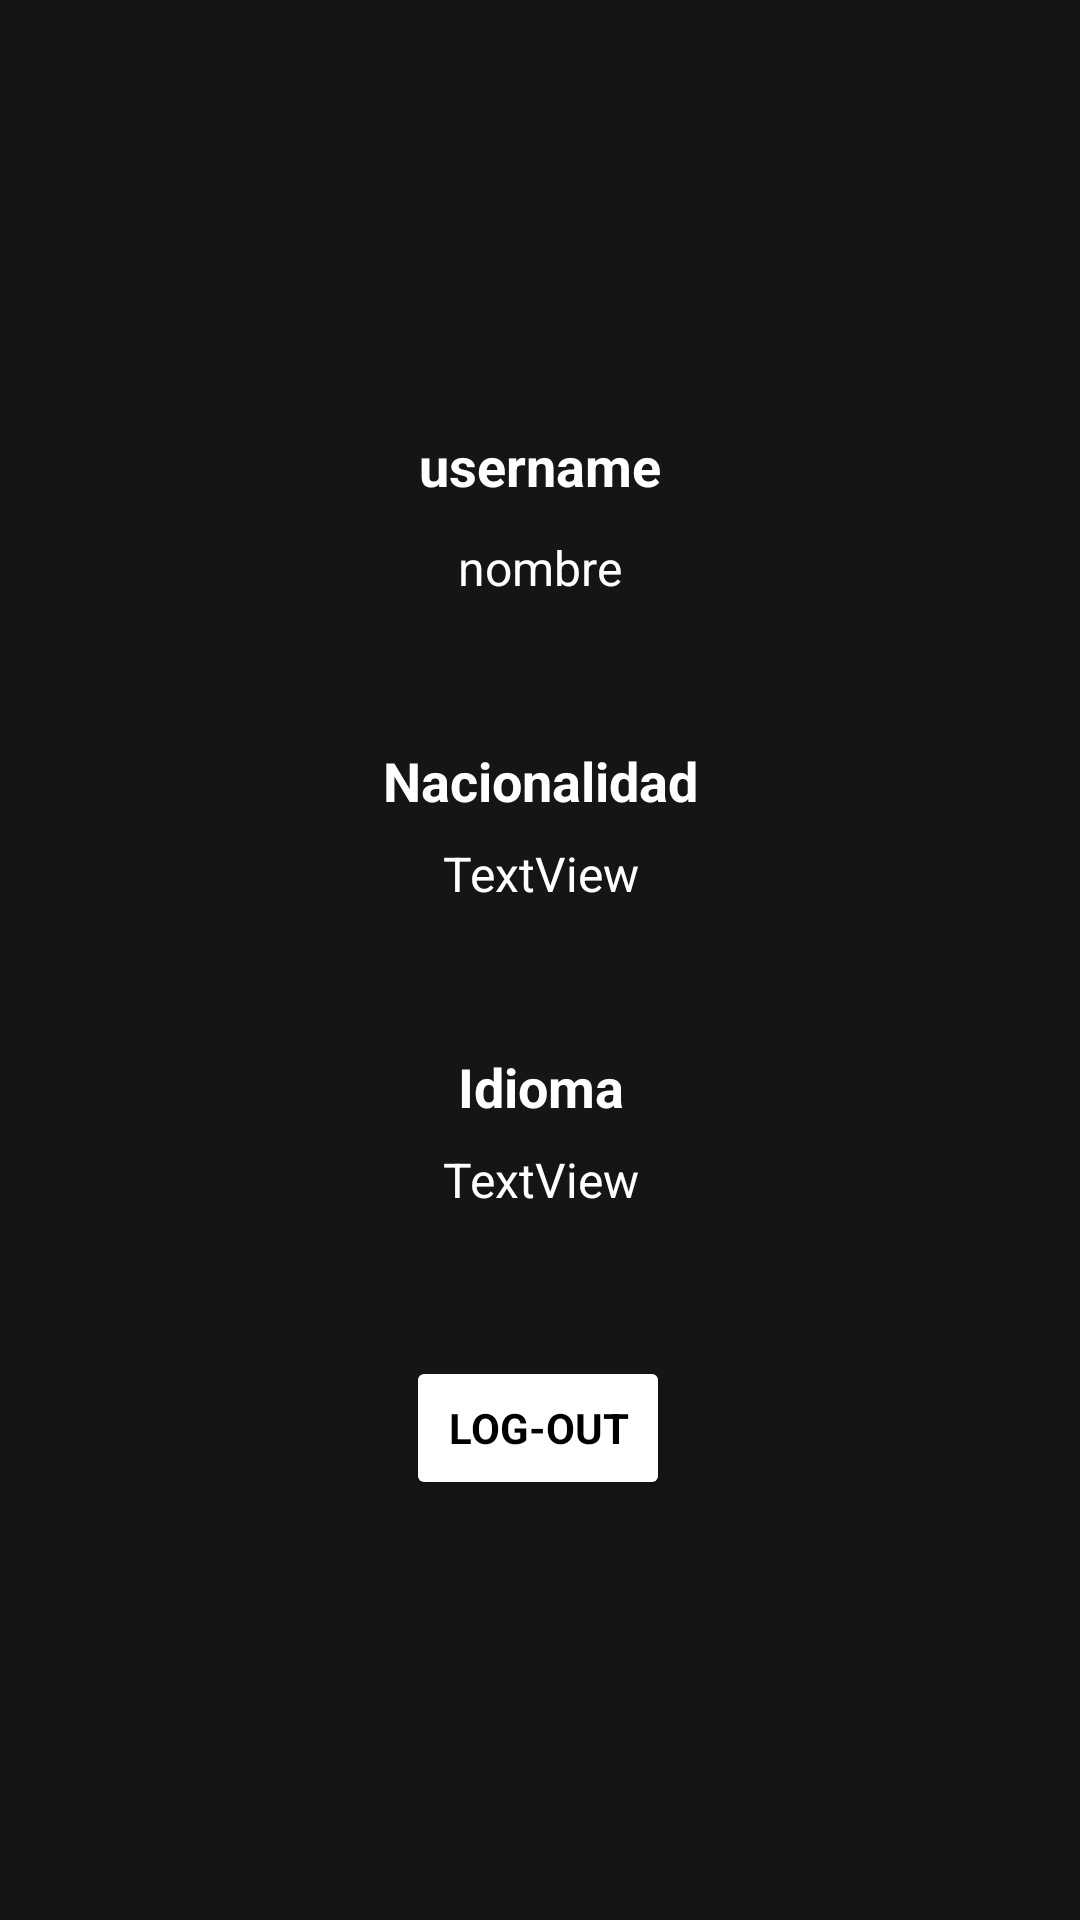

Write the Android layout XML for this screen, with the resource values it uses.
<!-- AndroidManifest.xml: application theme Theme.ProyectoMovieAPI -->
<!-- res/layout/fragment_cuenta.xml -->
<?xml version="1.0" encoding="utf-8"?>
<FrameLayout xmlns:android="http://schemas.android.com/apk/res/android"
    xmlns:app="http://schemas.android.com/apk/res-auto"
    xmlns:tools="http://schemas.android.com/tools"
    android:layout_width="match_parent"
    android:layout_height="match_parent"
    android:background="#151515"
    tools:context=".ui.fragmentos.Cuenta">

    <androidx.constraintlayout.widget.ConstraintLayout
        android:id="@+id/CLCuenta"
        android:layout_width="match_parent"
        android:layout_height="match_parent">

        <ImageView
            android:id="@+id/imageViewUSerAvatar"
            android:layout_width="100dp"
            android:layout_height="wrap_content"
            android:layout_marginTop="91dp"
            android:adjustViewBounds="true"
            android:shape="ring"
            android:thicknessRatio="1.9"
            app:layout_constraintEnd_toEndOf="parent"
            app:layout_constraintStart_toStartOf="parent"
            app:layout_constraintTop_toTopOf="parent"
            tools:src="@tools:sample/avatars" />

        <TextView
            android:id="@+id/cuentaUsername"
            android:layout_width="wrap_content"
            android:layout_height="wrap_content"
            android:layout_marginTop="52dp"
            android:text="username"
            android:textColor="#FFFFFF"
            android:textSize="18sp"
            android:textStyle="bold"
            app:layout_constraintEnd_toEndOf="@+id/imageViewUSerAvatar"
            app:layout_constraintStart_toStartOf="@+id/imageViewUSerAvatar"
            app:layout_constraintTop_toBottomOf="@+id/imageViewUSerAvatar" />

        <TextView
            android:id="@+id/textViewnombreUser"
            android:layout_width="wrap_content"
            android:layout_height="wrap_content"
            android:layout_marginTop="11dp"
            android:text="nombre"
            android:textColor="#FFFFFF"
            android:textSize="16sp"
            app:layout_constraintEnd_toEndOf="@+id/cuentaUsername"
            app:layout_constraintStart_toStartOf="@+id/cuentaUsername"
            app:layout_constraintTop_toBottomOf="@+id/cuentaUsername" />

        <TextView
            android:id="@+id/textViewtNacionalidad"
            android:layout_width="wrap_content"
            android:layout_height="wrap_content"
            android:layout_marginTop="48dp"
            android:text="Nacionalidad"
            android:textColor="#FFFFFF"
            android:textSize="18sp"
            android:textStyle="bold"
            app:layout_constraintEnd_toEndOf="parent"
            app:layout_constraintStart_toStartOf="parent"
            app:layout_constraintTop_toBottomOf="@+id/textViewnombreUser" />

        <TextView
            android:id="@+id/textViewTIdioma"
            android:layout_width="wrap_content"
            android:layout_height="wrap_content"
            android:layout_marginTop="48dp"
            android:text="Idioma"
            android:textColor="#FFFFFF"
            android:textSize="18sp"
            android:textStyle="bold"
            app:layout_constraintEnd_toEndOf="@+id/textViewtNacionalidad"
            app:layout_constraintStart_toStartOf="@+id/textViewtNacionalidad"
            app:layout_constraintTop_toBottomOf="@+id/textViewNacionalidad" />

        <TextView
            android:id="@+id/textViewNacionalidad"
            android:layout_width="wrap_content"
            android:layout_height="wrap_content"
            android:layout_marginTop="8dp"
            android:text="TextView"
            android:textColor="#FFFFFF"
            android:textSize="16sp"
            app:layout_constraintEnd_toEndOf="@+id/textViewtNacionalidad"
            app:layout_constraintStart_toStartOf="@+id/textViewtNacionalidad"
            app:layout_constraintTop_toBottomOf="@+id/textViewtNacionalidad" />

        <TextView
            android:id="@+id/textViewIdioma"
            android:layout_width="wrap_content"
            android:layout_height="wrap_content"
            android:layout_marginTop="8dp"
            android:text="TextView"
            android:textColor="#FFFFFF"
            android:textSize="16sp"
            app:layout_constraintEnd_toEndOf="@+id/textViewTIdioma"
            app:layout_constraintStart_toStartOf="@+id/textViewTIdioma"
            app:layout_constraintTop_toBottomOf="@+id/textViewTIdioma" />

        <Button
            android:id="@+id/buttonCerrarSesion"
            android:layout_width="wrap_content"
            android:layout_height="wrap_content"
            android:layout_marginTop="48dp"
            android:backgroundTint="#FFFFFF"
            android:text="LOG-OUT"
            android:textColor="#000000"
            android:textStyle="bold"
            app:layout_constraintEnd_toEndOf="parent"
            app:layout_constraintHorizontal_bias="0.498"
            app:layout_constraintStart_toStartOf="parent"
            app:layout_constraintTop_toBottomOf="@+id/textViewIdioma" />

        <TextView
            android:id="@+id/textViewInvitado"
            android:layout_width="330dp"
            android:layout_height="wrap_content"
            android:text="Para obtener los datos de tu cuenta debes iniciar sesión"
            android:textAlignment="center"
            android:textSize="34sp"
            android:visibility="gone"
            app:layout_constraintBottom_toTopOf="@+id/buttonCerrarSesion"
            app:layout_constraintEnd_toEndOf="parent"
            app:layout_constraintStart_toStartOf="parent"
            app:layout_constraintTop_toTopOf="parent" />
    </androidx.constraintlayout.widget.ConstraintLayout>
</FrameLayout>
<!-- resources referenced by this layout -->
<resources>
  <style name="Theme.ProyectoMovieAPI" parent="Base.Theme.ProyectoMovieAPI" />
  <style name="Base.Theme.ProyectoMovieAPI" parent="Theme.Material3.DayNight.NoActionBar">
          
          <item name="colorPrimary">#151515</item>
          <item name="fontFamily">@font/inter</item>
      </style>
</resources>
